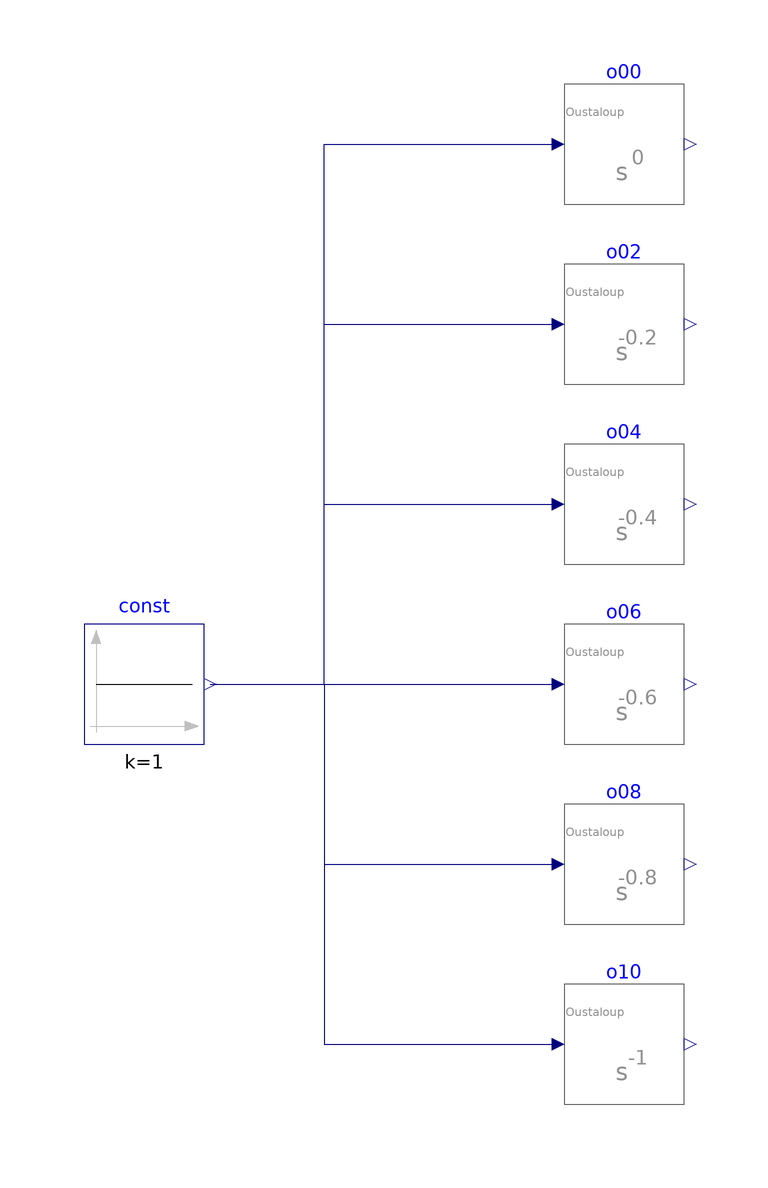

The Modelica model whose source follows is shown above as a component diagram (icons at their Placement, wires along their Line points).

model TestOustaloupStepResponse

      Approximations.OustaloupOperator o00(order=3, lambda=0)
        annotation (Placement(transformation(extent={{0,80},{20,100}})));
      Approximations.OustaloupOperator o02(order=3, lambda=-0.2)
        annotation (Placement(transformation(extent={{0,50},{20,70}})));
      Approximations.OustaloupOperator o04(order=3, lambda=-0.4)
        annotation (Placement(transformation(extent={{0,20},{20,40}})));
      Approximations.OustaloupOperator o06(order=3, lambda=-0.6)
        annotation (Placement(transformation(extent={{0,-10},{20,10}})));
      Approximations.OustaloupOperator o08(order=3, lambda=-0.8)
        annotation (Placement(transformation(extent={{0,-40},{20,-20}})));
      Approximations.OustaloupOperator o10(order=3, lambda=-1)
        annotation (Placement(transformation(extent={{0,-70},{20,-50}})));
      Modelica.Blocks.Sources.Constant const(k=1)
        annotation (Placement(transformation(extent={{-80,-10},{-60,10}})));
    equation
      connect(const.y, o00.u) annotation (Line(points={{-59,0},{-50,0},{-40,0},
              {-40,90},{-1,90}}, color={0,0,127}));
      connect(const.y, o02.u) annotation (Line(points={{-59,0},{-50,0},{-40,0},
              {-40,60},{-1,60}}, color={0,0,127}));
      connect(const.y, o04.u) annotation (Line(points={{-59,0},{-40,0},{-40,30},
              {-1,30}}, color={0,0,127}));
      connect(const.y, o06.u)
        annotation (Line(points={{-59,0},{-1,0}}, color={0,0,127}));
      connect(const.y, o08.u) annotation (Line(points={{-59,0},{-40,0},{-40,-30},
              {-1,-30}}, color={0,0,127}));
      connect(const.y, o10.u) annotation (Line(points={{-59,0},{-40,0},{-40,-60},
              {-1,-60}}, color={0,0,127}));
      annotation (
        Diagram(coordinateSystem(preserveAspectRatio=false, extent={{-100,-80},
                {100,100}}), graphics),
        experiment(StopTime=4),
        Icon(coordinateSystem(extent={{-100,-80},{100,100}})));
    end TestOustaloupStepResponse;